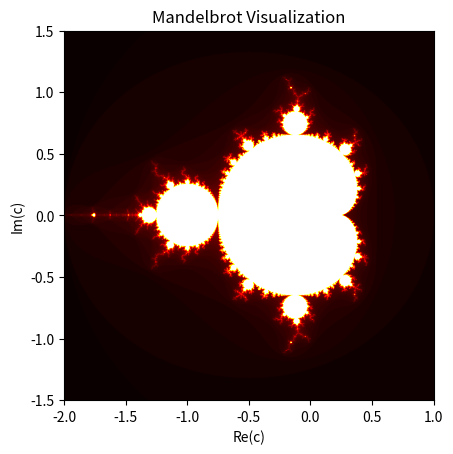

The matplotlib source for this figure:
import numpy as np
import matplotlib.pyplot as plt

def mandelbrot(c, max_iter):
    z = 0
    for n in range(max_iter):
        if abs(z) > 2:
            return n
        z = z * z + c
    return max_iter

def mandelbrot_set(xmin, xmax, ymin, ymax, width, height, max_iter):
    x = np.linspace(xmin, xmax, width)
    y = np.linspace(ymin, ymax, width) # possibly the 3rd arg should be height
    mset = np.zeros((height, width))

    for i in range(height):
        for j in range(width):
            c = complex(x[j], y[i])
            mset[i, j] = mandelbrot(c, max_iter)
    
    return mset

xmin, xmax, ymin, ymax = -2.0, 1.0, -1.5, 1.5
width, height = 1000, 1000
max_iter = 100

mandelbrot_image = mandelbrot_set(xmin, xmax, ymin, ymax, width, height, max_iter)
plt.imshow(mandelbrot_image, extent=[xmin, xmax, ymin, ymax], cmap='hot')
plt.title('Mandelbrot Visualization')
plt.xlabel('Re(c)')
plt.ylabel('Im(c)')
plt.show()